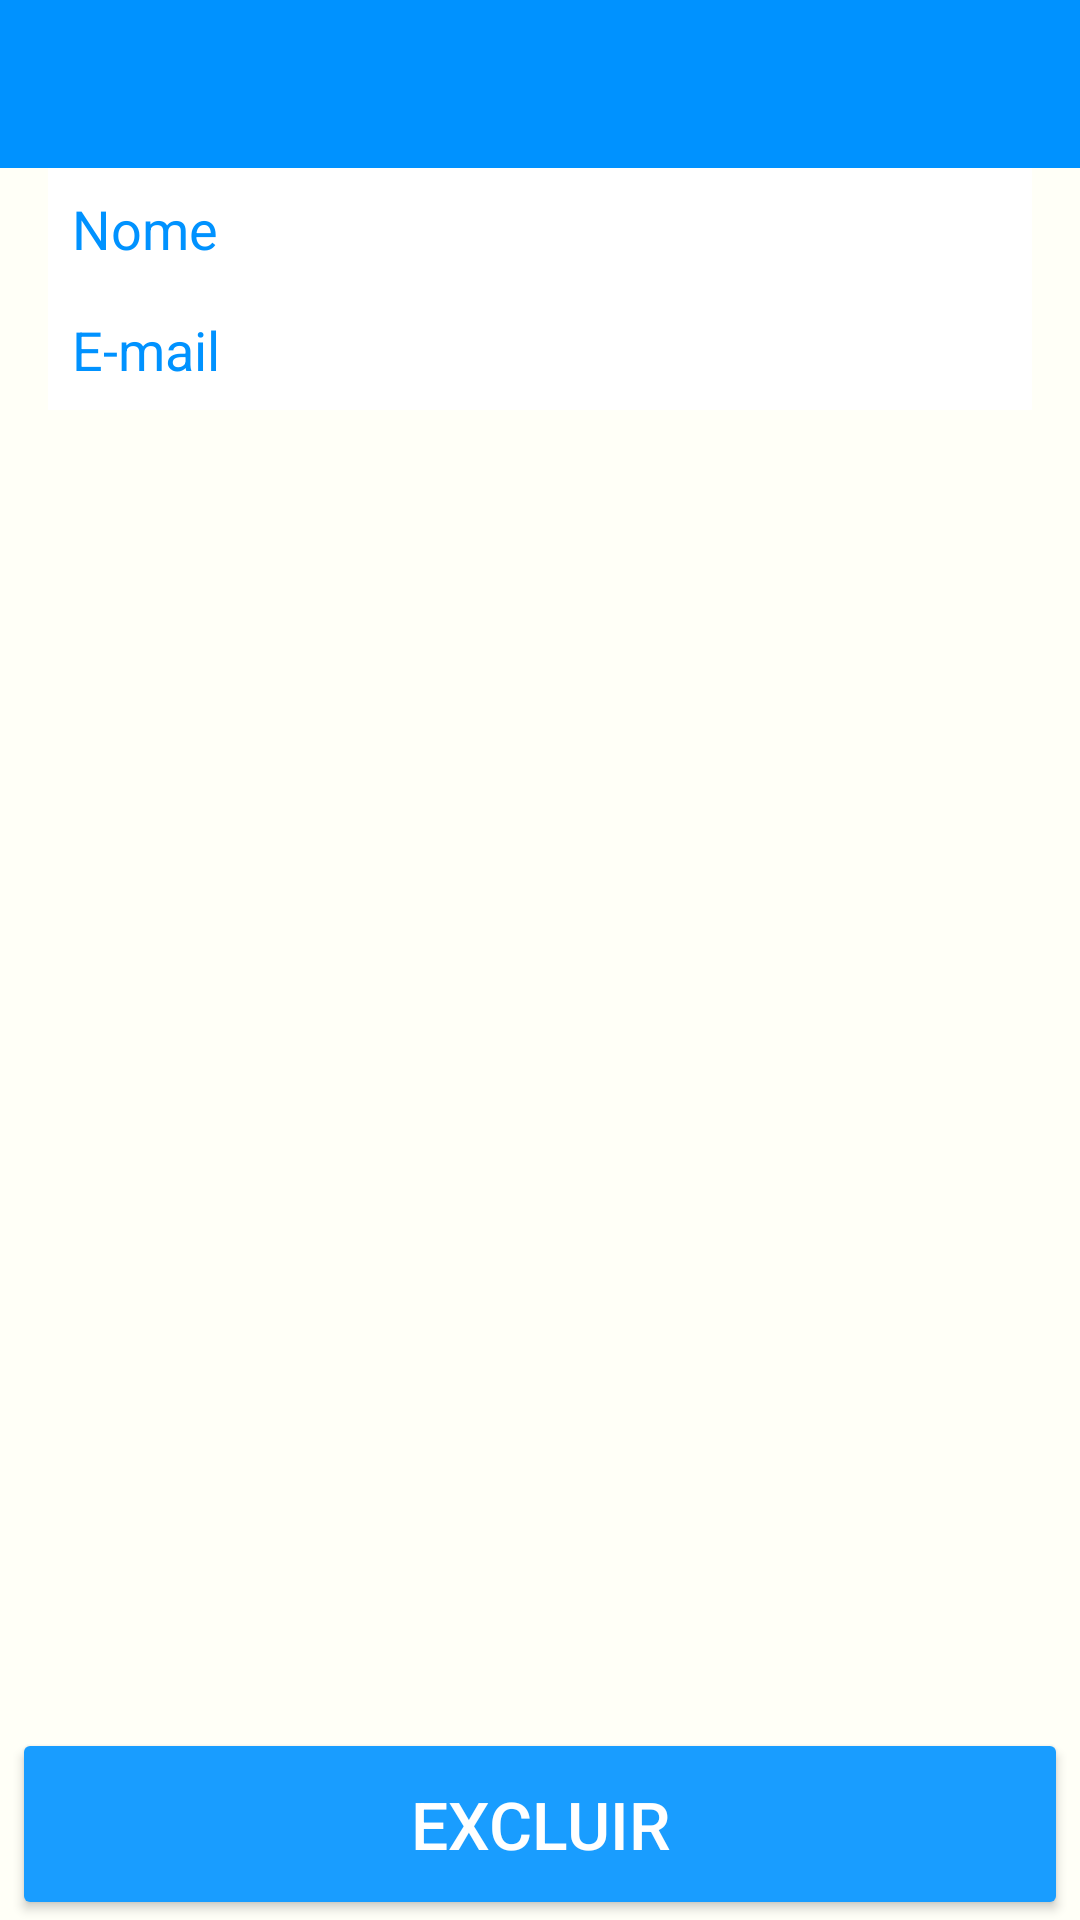

Produce the Android XML layout that renders to this screen, including the resource entries it uses.
<!-- AndroidManifest.xml: application theme AppTheme -->
<!-- res/layout/activity_contact.xml -->
<?xml version="1.0" encoding="utf-8"?>
<LinearLayout xmlns:android="http://schemas.android.com/apk/res/android"
    tools:context="ideall.gabrielrunescape.com.br.view.ContactActivity"
    xmlns:tools="http://schemas.android.com/tools"
    android:layout_height="match_parent"
    android:layout_width="match_parent"
    android:id="@+id/activity_contact"
    android:orientation="vertical"
    android:weightSum="1">

    <android.support.v7.widget.Toolbar
        android:id="@+id/toolbar_edit"
        android:layout_width="match_parent"
        android:layout_height="wrap_content"
        android:theme="?attr/actionBarTheme"
        android:background="?attr/colorPrimary"
        android:minHeight="?attr/actionBarSize"/>

    <EditText
        android:id="@+id/etName"
        style="@style/EditTextApp"
        android:layout_width="match_parent"
        android:hint="@string/contact_name"
        tools:ignore="LabelFor">
    </EditText>

    <EditText
        android:id="@+id/etEmail"
        style="@style/EditTextApp"
        android:layout_width="match_parent"
        android:hint="@string/contact_email"
        android:inputType="textEmailAddress"
        tools:ignore="LabelFor"/>

    <FrameLayout
        android:layout_width="match_parent"
        android:layout_height="match_parent">

        <Button
            android:textSize="22sp"
            android:id="@+id/btnDelete"
            android:layout_height="64dp"
            android:layout_marginLeft="4dp"
            android:layout_marginRight="4dp"
            android:layout_gravity="end|bottom"
            android:layout_width="match_parent"
            android:text="@string/button_delete" />
    </FrameLayout>
</LinearLayout>
<!-- resources referenced by this layout -->
<resources>
  <string name="button_delete">Excluir</string>
  <string name="contact_email">E-mail</string>
  <string name="contact_name">Nome</string>
  <style name="EditTextApp" parent="Base.Widget.AppCompat.EditText">
          <item name="android:padding">8dp</item>
          <item name="android:inputType">text</item>
          <item name="android:layout_marginLeft">16dp</item>
          <item name="android:layout_marginRight">16dp</item>
          <item name="android:layout_width">match_parent</item>
          <item name="android:layout_height">wrap_content</item>
          <item name="android:textColor">@color/colourPrimary</item>
          <item name="android:background">@android:color/white</item>
          <item name="android:textColorHint">@color/colourPrimary</item>
      </style>
  <style name="AppTheme" parent="Theme.AppCompat.Light.NoActionBar">
          <item name="colorAccent">@color/colourAccent</item>
          <item name="colorPrimary">@color/colourPrimary</item>
          <item name="colorPrimaryDark">@color/colourPrimaryDark</item>
          <item name="android:colorBackground">@color/colourBackground</item>
          <item name="android:colorButtonNormal">@color/colourAccent</item>
          <item name="android:textColorPrimary">@android:color/white</item>
      </style>
  <color name="colourPrimary">#0092FF</color>
  <color name="colourAccent">#199DFF</color>
  <color name="colourPrimaryDark">#1976D2</color>
  <color name="colourBackground">#FFFFF7</color>
</resources>
